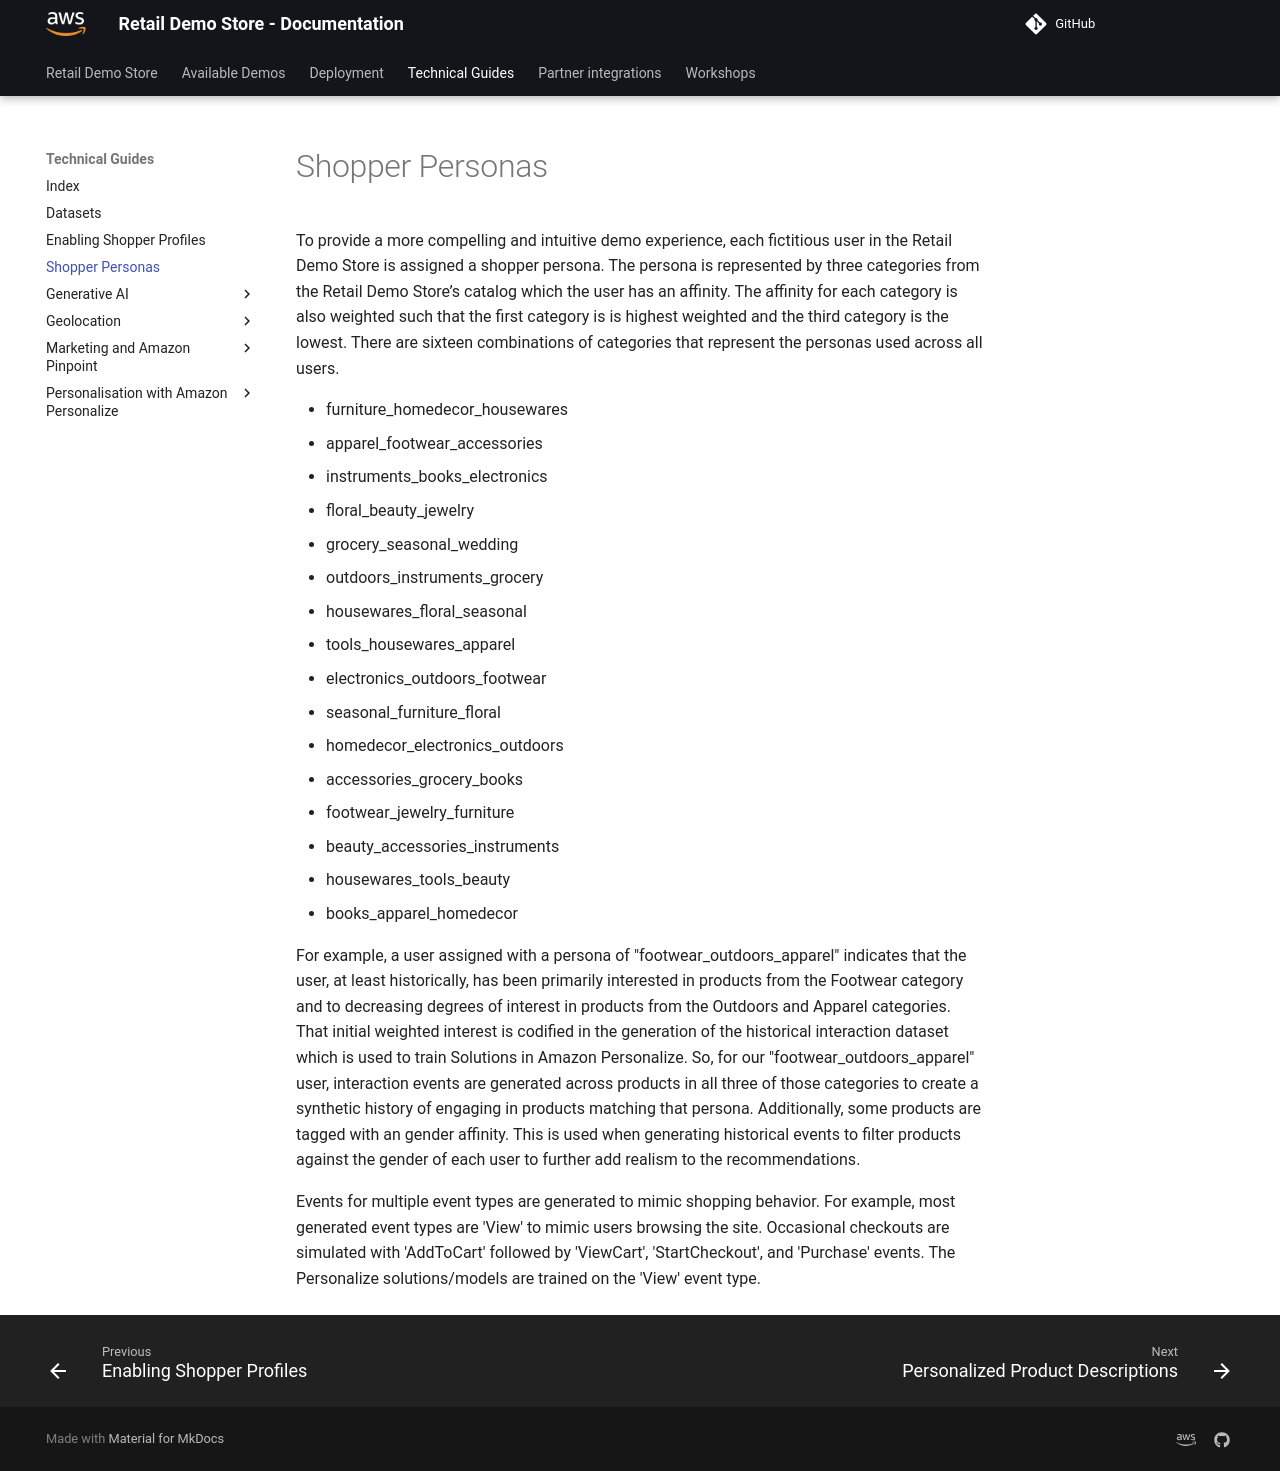

repository: aws-samples/retail-demo-store · page: Technical Guides/ShopperPersonas/index.html · generator: mkdocs


  
# Shopper Personas


To provide a more compelling and intuitive demo experience, each fictitious user in the Retail Demo Store is
assigned a shopper persona. The persona is represented by three categories from the Retail Demo Store’s catalog
which the user has an affinity. The affinity for each category is also weighted such that the first category is is
highest weighted and the third category is the lowest. There are sixteen combinations of categories that represent
the personas used across all users.


* furniture_homedecor_housewares
* apparel_footwear_accessories
* instruments_books_electronics
* floral_beauty_jewelry
* grocery_seasonal_wedding
* outdoors_instruments_grocery
* housewares_floral_seasonal
* tools_housewares_apparel
* electronics_outdoors_footwear
* seasonal_furniture_floral
* homedecor_electronics_outdoors
* accessories_grocery_books
* footwear_jewelry_furniture
* beauty_accessories_instruments
* housewares_tools_beauty
* books_apparel_homedecor




For example, a user assigned with a persona of "footwear_outdoors_apparel" indicates that the user, at least
historically, has been primarily interested in products from the Footwear category and to decreasing degrees of
interest in products from the Outdoors and Apparel categories. That initial weighted interest is codified in the
generation of the historical interaction dataset which is used to train Solutions in Amazon Personalize. So, for
our "footwear_outdoors_apparel" user, interaction events are generated across products in all three of those
categories to create a synthetic history of engaging in products matching that persona. Additionally, some
products are tagged with an gender affinity. This is used when generating historical events to filter products
against the gender of each user to further add realism to the recommendations.

Events for multiple event types are generated to mimic shopping behavior. For example, most generated event types
are 'View' to mimic users browsing the site. Occasional checkouts are simulated with 'AddToCart'
followed by 'ViewCart', 'StartCheckout', and 'Purchase' events. The Personalize solutions/models are
trained on the 'View' event type.

  
